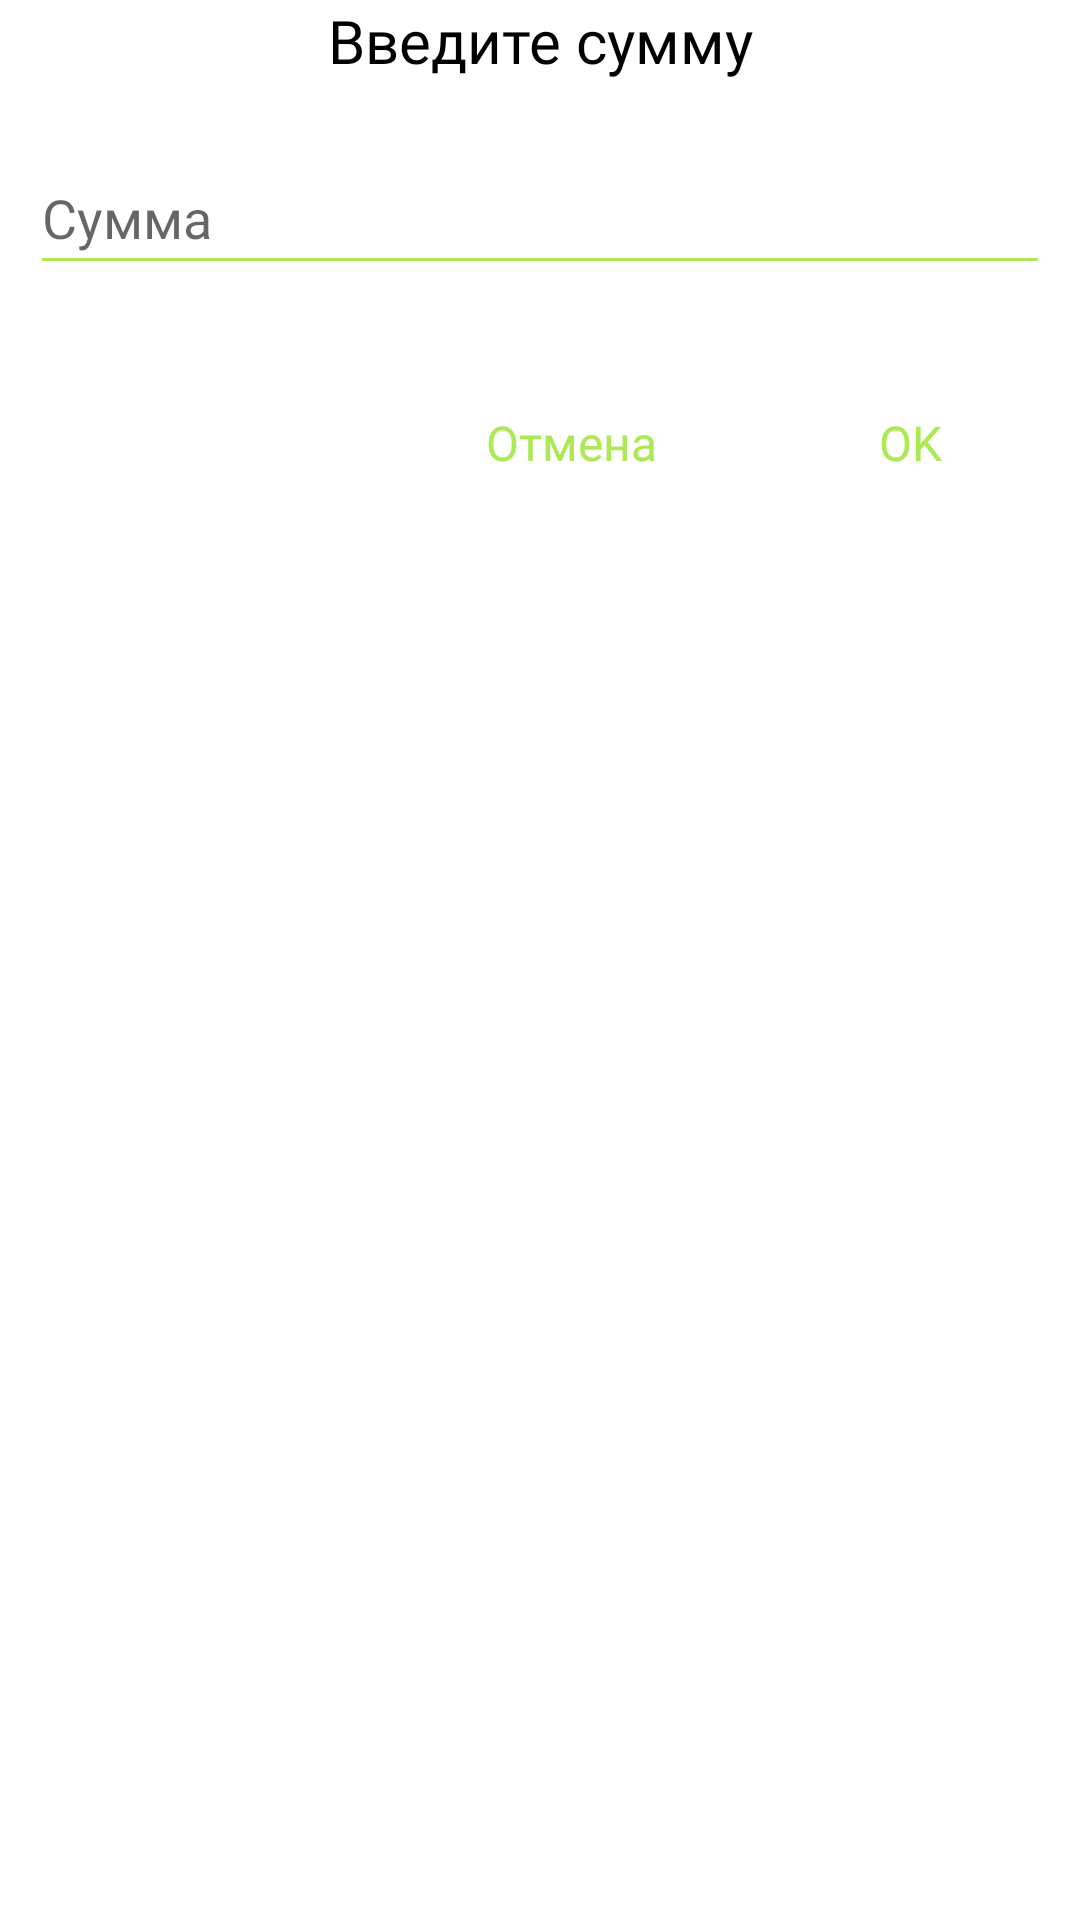

Produce the Android XML layout that renders to this screen, including the resource entries it uses.
<!-- AndroidManifest.xml: application theme Theme.Diplom -->
<!-- res/layout/transport_dialog.xml -->
<?xml version="1.0" encoding="utf-8"?>
<RelativeLayout xmlns:android="http://schemas.android.com/apk/res/android"
    xmlns:app="http://schemas.android.com/apk/res-auto"
    android:layout_width="match_parent"
    android:layout_height="match_parent">

    <LinearLayout
        android:layout_width="match_parent"
        android:layout_height="wrap_content"
        android:layout_alignParentStart="true"
        android:layout_alignParentTop="true"
        android:layout_marginStart="0dp"
        android:layout_marginTop="0dp"
        android:orientation="vertical">


        <TextView
            android:id="@+id/textView6"
            android:layout_width="match_parent"
            android:layout_height="wrap_content"
            android:text="Введите сумму"
            android:gravity="center"
            android:textSize="20sp"
            android:textColor="@color/black"
            android:fontFamily="@font/comfortaa_bold"
            />

        <EditText
            android:id="@+id/transportedit"
            android:layout_width="match_parent"
            android:layout_height="48dp"
            android:layout_marginStart="10dp"
            android:layout_marginEnd="10dp"
            android:layout_marginTop="20dp"
            android:hint="Сумма"
            android:backgroundTint="#ace955"
            android:textCursorDrawable="@drawable/cursor_color_transport"
            android:fontFamily="@font/comfortaa_bold"
            android:inputType="number"
            android:text="" />

    </LinearLayout>

    <LinearLayout
        android:layout_width="277dp"
        android:layout_height="70dp"
        android:layout_alignParentStart="true"
        android:layout_alignParentTop="true"
        android:layout_marginStart="134dp"
        android:layout_marginTop="118dp"
        android:orientation="horizontal">

        <Button
            android:id="@+id/buttoncancel5"
            style="@style/Widget.Material3.Button.IconButton"
            android:layout_width="81dp"
            android:layout_height="59dp"
            android:layout_marginEnd="0dp"
            android:layout_marginBottom="0dp"
            android:layout_weight="1"
            android:fontFamily="@font/comfortaa_bold"
            android:gravity="center"
            android:text="Отмена"
            android:textColor="#ace955"
            android:textSize="16sp"
            app:iconTintMode="add"
            />

        <Button
            android:id="@+id/buttonconfirm5"
            style="@style/Widget.Material3.Button.IconButton"
            android:layout_width="81dp"
            android:layout_height="59dp"
            android:layout_marginEnd="0dp"
            android:layout_marginBottom="0dp"
            android:layout_weight="1"
            android:fontFamily="@font/comfortaa_bold"
            android:gravity="center"
            android:text="OK"
            android:textColor="#ace955"
            android:textSize="16sp"
            app:iconTint="#e95562" />

    </LinearLayout>

</RelativeLayout>
<!-- resources referenced by this layout -->
<resources>
  <color name="black">#FF000000</color>
  <!-- drawable cursor_color_transport (drawable) -->
  <?xml version="1.0" encoding="utf-8"?>
  <shape xmlns:android="http://schemas.android.com/apk/res/android" >
      <size android:width="2dp" />
      <solid android:color="#ace955"  />
  </shape>
  <style name="Theme.Diplom" parent="Theme.MaterialComponents.DayNight.NoActionBar">
          
          <item name="colorPrimary">@color/buttonscolor</item>
          <item name="colorPrimaryVariant">@color/objectscolor</item>
          <item name="colorOnPrimary">@color/white</item>
          
          <item name="colorSecondary">@color/objectscolor</item>
          <item name="colorSecondaryVariant">@color/buttonscolor</item>
          <item name="colorOnSecondary">@color/black</item>
          
          <item name="android:statusBarColor">?attr/colorPrimaryVariant</item>
          
          <item name="bottomSheetDialogTheme">@style/AppBottomSheetDialogTheme</item>
      </style>
  <color name="buttonscolor">#eebb4d</color>
  <color name="objectscolor">#d8d7f7</color>
  <color name="white">#FFFFFFFF</color>
  <style name="AppBottomSheetDialogTheme" parent="Theme.Design.Light.BottomSheetDialog">
          <item name="bottomSheetStyle">@style/AppModalStyle</item>
      </style>
  <style name="AppModalStyle" parent="Widget.Design.BottomSheet.Modal">
          <item name="android:background">@drawable/back</item>
      </style>
  <!-- drawable back (drawable) -->
  <?xml version="1.0" encoding="utf-8"?>
  <shape xmlns:android="http://schemas.android.com/apk/res/android"
      android:shape="rectangle">
      <solid android:color="@color/backgroundcolor"/>
      <corners android:topLeftRadius="20dp"
          android:topRightRadius="20dp"/>
  
  </shape>
  <color name="backgroundcolor">#f5f1da</color>
</resources>
